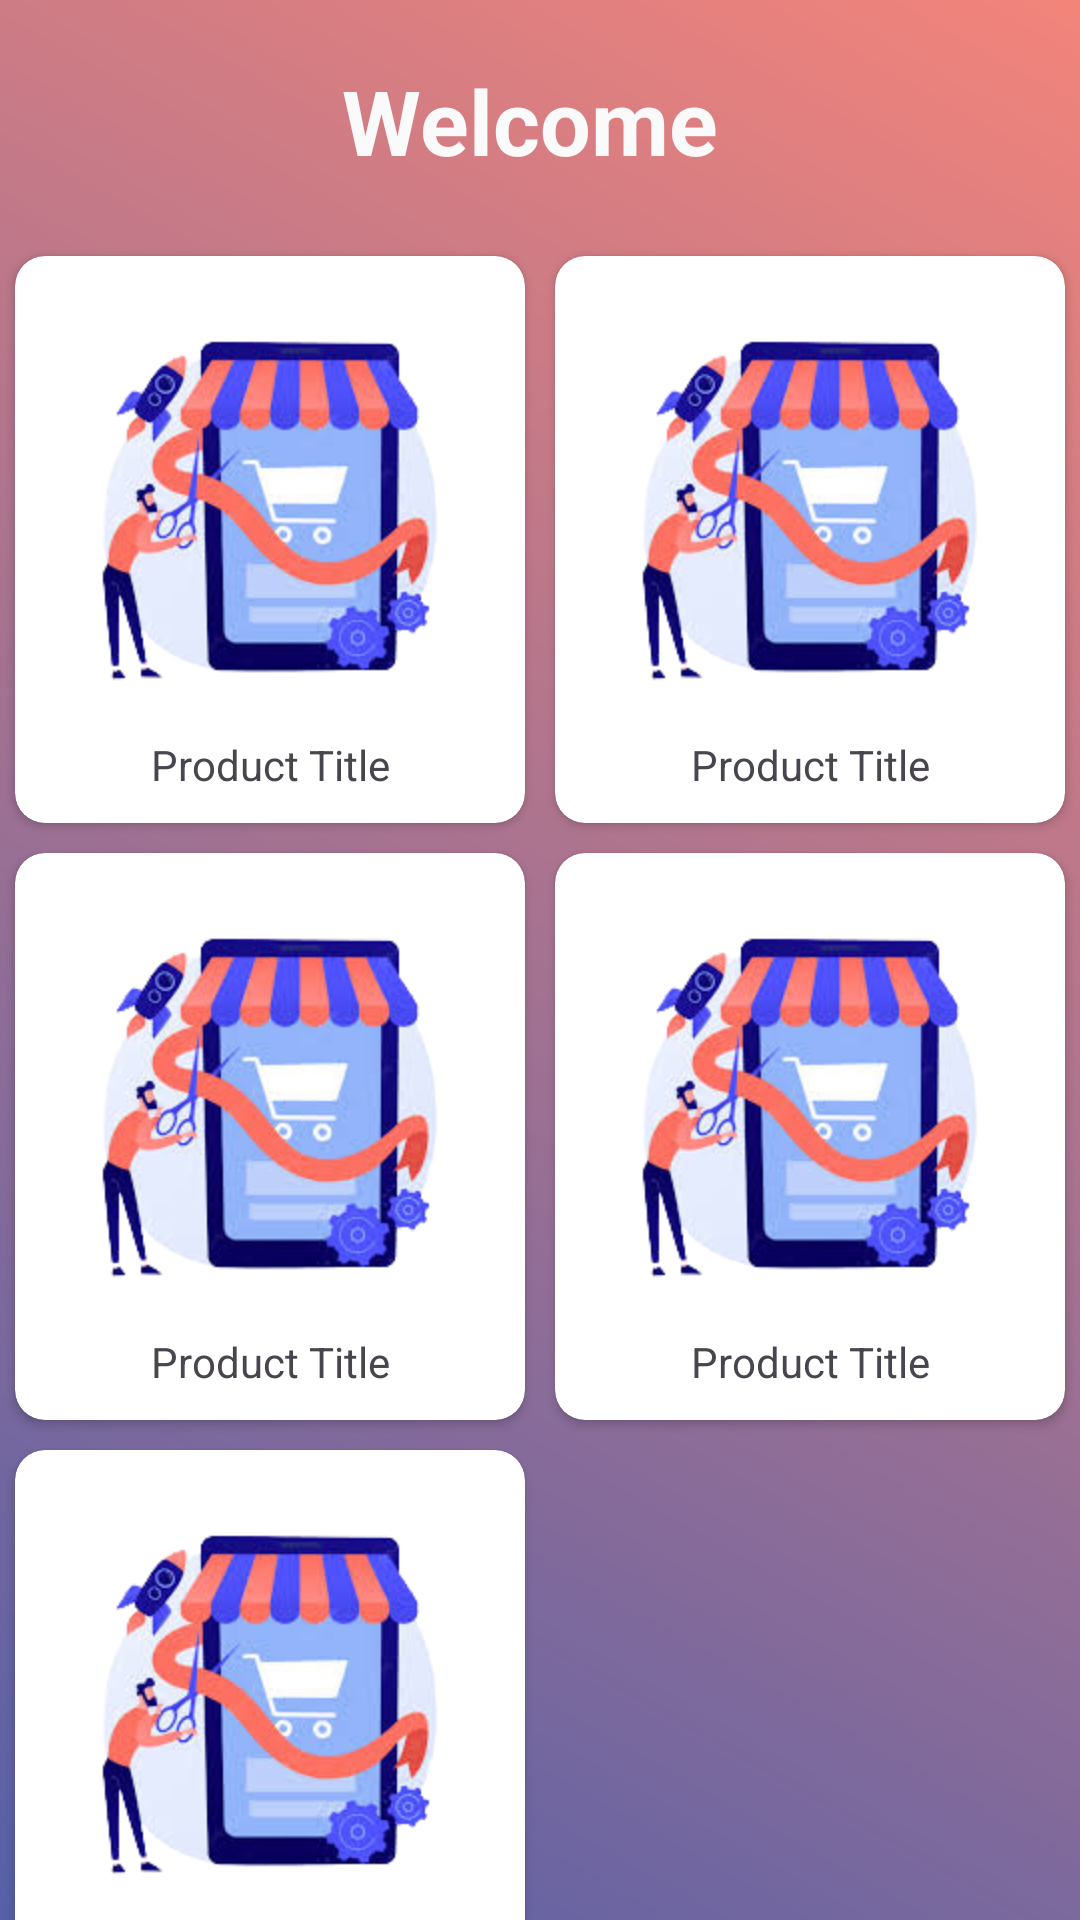

Layout XML and referenced resources for this Android screen:
<!-- AndroidManifest.xml: application theme Theme.ProductCatelog -->
<!-- res/layout/activity_home.xml -->
<?xml version="1.0" encoding="utf-8"?>
<android.widget.LinearLayout xmlns:android="http://schemas.android.com/apk/res/android"
    xmlns:app="http://schemas.android.com/apk/res-auto"
    xmlns:tools="http://schemas.android.com/tools"
    android:layout_width="match_parent"
    android:layout_height="match_parent"
    android:orientation="vertical"
    android:background="@drawable/gradient"
    tools:context=".HomeActivity">

    <TextView
        android:layout_width="match_parent"
        android:layout_height="wrap_content"
        android:textAlignment="center"
        android:padding="20dp"
        android:textSize="30dp"
        android:textColor="@color/colorparagraph"
        android:textStyle="bold"
        android:text="Welcome " />


    <android.widget.GridLayout
        android:layout_width="wrap_content"
        android:layout_height="wrap_content"
        android:layout_gravity="center"
        android:columnCount="2">

        <androidx.cardview.widget.CardView
            android:layout_width="wrap_content"
            android:layout_height="wrap_content"

            android:background="@color/colorparagraph"
            android:layout_margin="5dp"
            app:cardCornerRadius="10dp">
            <LinearLayout
                android:layout_width="wrap_content"
                android:layout_height="wrap_content"
                android:layout_margin="10dp"
                android:orientation="vertical">
                <ImageView
                    android:layout_width="150dp"
                    android:layout_height="150dp"
                    android:src="@drawable/ribboncut"/>
                <TextView
                    android:layout_width="match_parent"
                    android:layout_height="match_parent"
                    android:textAlignment="center"
                    android:text="Product Title"/>

            </LinearLayout>

        </androidx.cardview.widget.CardView>
        <androidx.cardview.widget.CardView
            android:layout_width="wrap_content"
            android:layout_height="wrap_content"

            android:background="@color/colorparagraph"
            android:layout_margin="5dp"
            app:cardCornerRadius="10dp">
            <LinearLayout
                android:layout_width="wrap_content"
                android:layout_height="wrap_content"
                android:layout_margin="10dp"
                android:orientation="vertical">
                <ImageView
                    android:layout_width="150dp"
                    android:layout_height="150dp"
                    android:src="@drawable/ribboncut"/>
                <TextView
                    android:layout_width="match_parent"
                    android:layout_height="match_parent"
                    android:textAlignment="center"
                    android:text="Product Title" />

            </LinearLayout>

        </androidx.cardview.widget.CardView>
        <androidx.cardview.widget.CardView
            android:layout_width="wrap_content"
            android:layout_height="wrap_content"

            android:background="@color/colorparagraph"
            android:layout_margin="5dp"
            app:cardCornerRadius="10dp">
            <LinearLayout
                android:layout_width="wrap_content"
                android:layout_height="wrap_content"
                android:layout_margin="10dp"
                android:orientation="vertical">
                <ImageView
                    android:layout_width="150dp"
                    android:layout_height="150dp"
                    android:src="@drawable/ribboncut"/>
                <TextView
                    android:layout_width="match_parent"
                    android:layout_height="match_parent"
                    android:textAlignment="center"
                    android:text="Product Title"/>

            </LinearLayout>

        </androidx.cardview.widget.CardView>
        <androidx.cardview.widget.CardView
            android:layout_width="wrap_content"
            android:layout_height="wrap_content"

            android:background="@color/colorparagraph"
            android:layout_margin="5dp"
            app:cardCornerRadius="10dp">
            <LinearLayout
                android:layout_width="wrap_content"
                android:layout_height="wrap_content"
                android:layout_margin="10dp"
                android:orientation="vertical">
                <ImageView
                    android:layout_width="150dp"
                    android:layout_height="150dp"
                    android:src="@drawable/ribboncut"/>
                <TextView
                    android:layout_width="match_parent"
                    android:layout_height="match_parent"
                    android:textAlignment="center"
                    android:text="Product Title"/>

            </LinearLayout>

        </androidx.cardview.widget.CardView>
        <androidx.cardview.widget.CardView
            android:layout_width="wrap_content"
            android:layout_height="wrap_content"

            android:background="@color/colorparagraph"
            android:layout_margin="5dp"
            app:cardCornerRadius="10dp">
            <LinearLayout
                android:layout_width="wrap_content"
                android:layout_height="wrap_content"
                android:layout_margin="10dp"
                android:orientation="vertical">
                <ImageView
                    android:layout_width="150dp"
                    android:layout_height="150dp"
                    android:src="@drawable/ribboncut"/>
                <TextView
                    android:layout_width="match_parent"
                    android:layout_height="match_parent"
                    android:textAlignment="center"
                    android:text="Product Title"/>

            </LinearLayout>

        </androidx.cardview.widget.CardView>


    </android.widget.GridLayout>

</android.widget.LinearLayout>
<!-- resources referenced by this layout -->
<resources>
  <color name="colorparagraph">#FBFAFA</color>
  <!-- drawable gradient (drawable) -->
  <?xml version="1.0" encoding="utf-8"?>
  <shape xmlns:android="http://schemas.android.com/apk/res/android">
  
      <gradient android:startColor="@color/colorlightblue" android:endColor="@color/colorlight" android:angle="45"></gradient>
  
  </shape>
  <!-- drawable ribboncut: png bitmap (drawable, 50452 bytes) -->
  <style name="Theme.ProductCatelog" parent="Base.Theme.ProductCatelog" />
  <color name="colorlightblue">#5660A8</color>
  <color name="colorlight">#F3847A</color>
  <style name="Base.Theme.ProductCatelog" parent="Theme.Material3.DayNight.NoActionBar">
          
          
      </style>
</resources>
